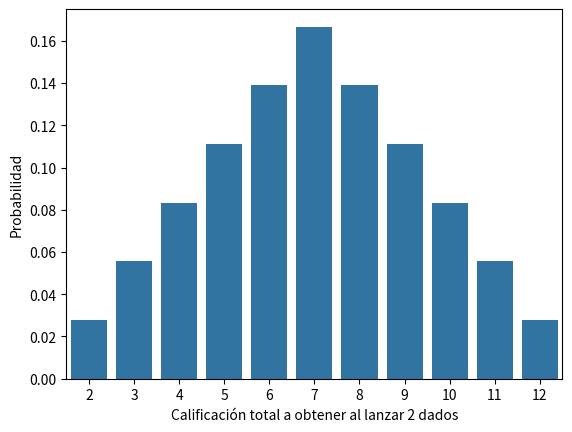

Write the Python code that produced this figure.
from itertools import product
import seaborn as sns
import pandas as pd
import matplotlib.pyplot as plt
#
dice_faces = ['1', '2', '3', '4', '5', '6']

#Assign scores to each face
faces_scores = dict(zip(dice_faces, range(1, 7)))

#Compute overall scores for throwing two faces
omega = {
    (face1, face2): faces_scores[face1] + faces_scores[face2]
    for face1, face2 in product(dice_faces, repeat=2)
}

#Total faces in dice
total_sample_outcomes = len(omega)

#Count frequencies of each value the random variable can assume
frequencies = dict.fromkeys(omega.values(), 0)
for sample_outcome, overall_score in omega.items():
    frequencies[overall_score] += 1

#Compute probabilities
probabilities = pd.DataFrame(
    data=[
        [value, frequency / total_sample_outcomes]
        for value, frequency in frequencies.items()
    ],
    columns=['Calificación total a obtener al lanzar 2 dados', 'Probabilidad']
)

#Plot PMF as barplot
ax = sns.barplot(
    x='Calificación total a obtener al lanzar 2 dados',
    y='Probabilidad',
    data=probabilities,
)

#Show the graph
plt.show()